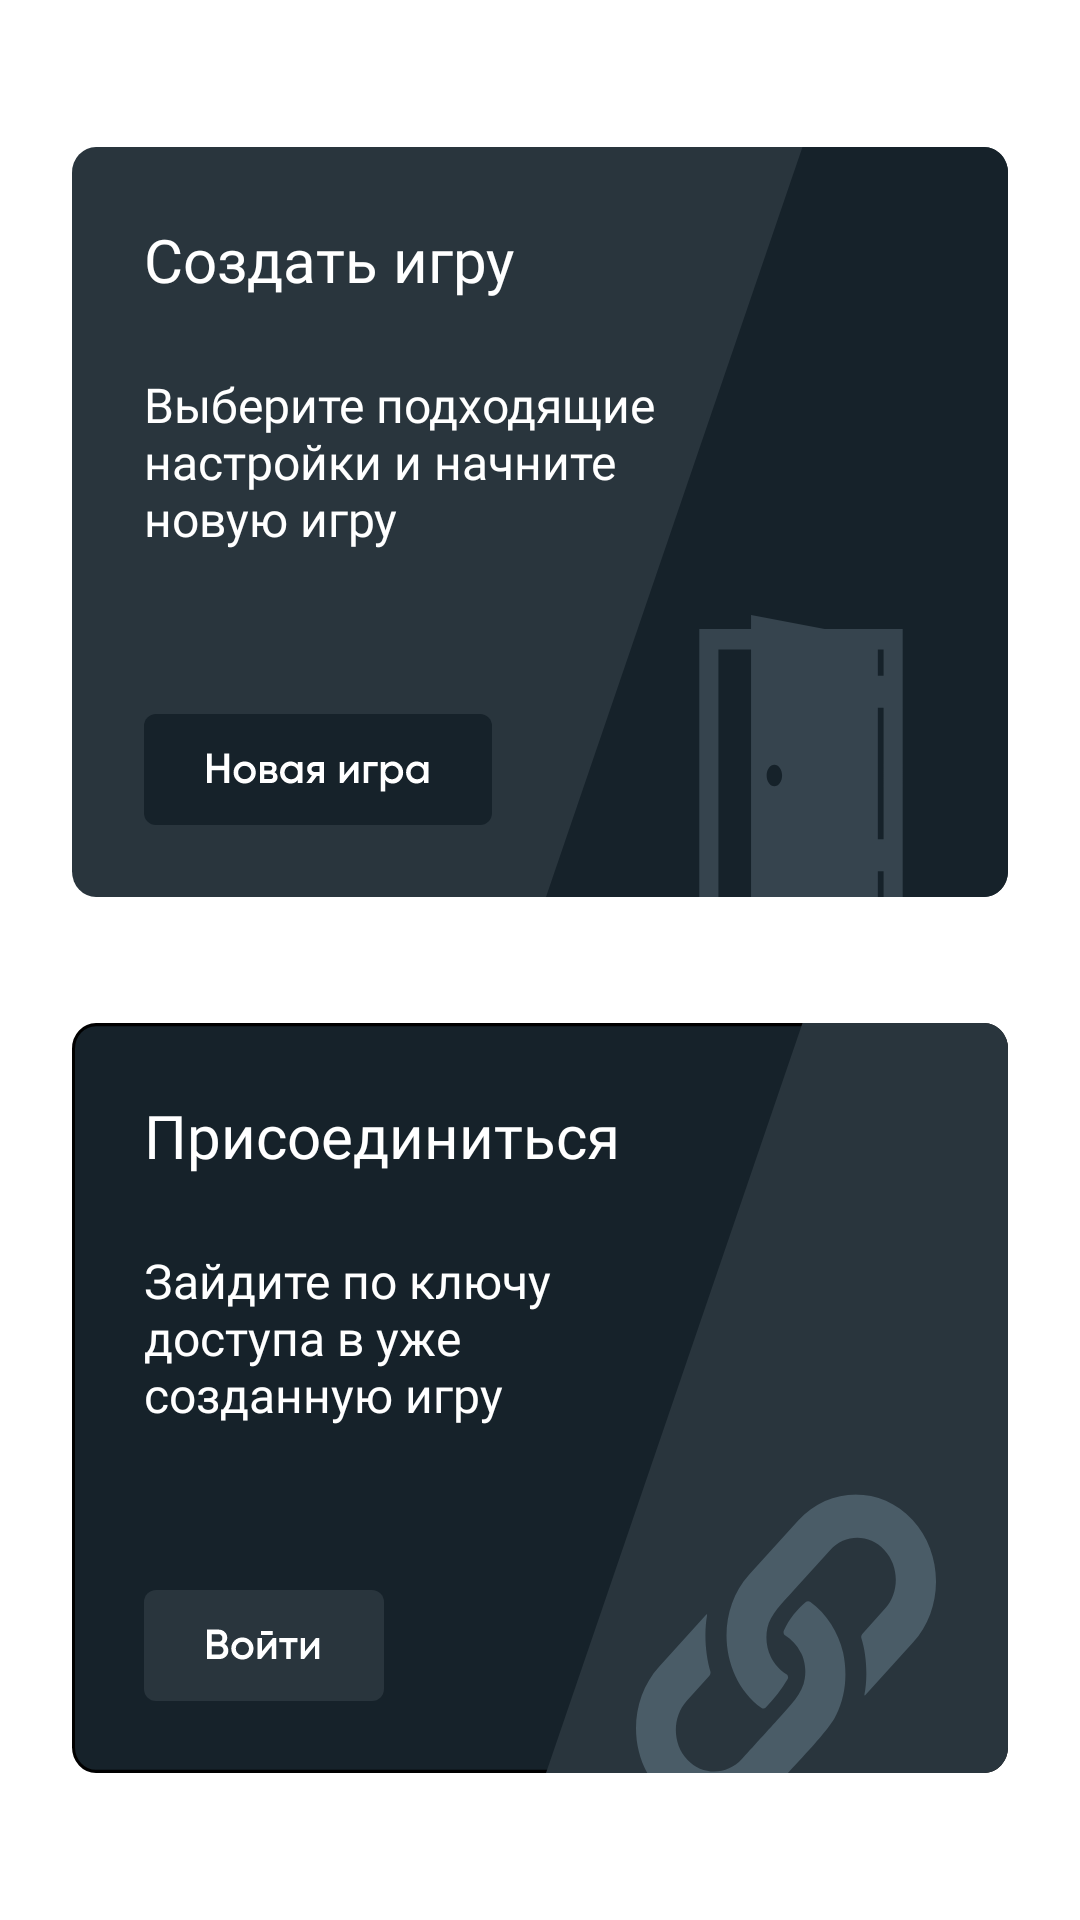

The Android layout XML behind this screen, and the referenced resources:
<!-- AndroidManifest.xml: application theme Theme.Bunker -->
<!-- res/layout/fragment_game.xml -->
<?xml version="1.0" encoding="utf-8"?>
<LinearLayout xmlns:android="http://schemas.android.com/apk/res/android"
    android:layout_width="match_parent"
    android:layout_height="match_parent"
    android:gravity="center"
    android:orientation="vertical">

    <androidx.constraintlayout.widget.ConstraintLayout xmlns:app="http://schemas.android.com/apk/res-auto"
        xmlns:tools="http://schemas.android.com/tools"
        android:layout_width="match_parent"
        android:layout_height="wrap_content"
        android:layout_gravity="fill_vertical"
        tools:context=".fragments.GameFragment">


        <View
            android:id="@+id/start_game_field"
            android:layout_width="match_parent"
            android:layout_height="250dp"
            android:layout_marginStart="@dimen/margin_twenty_four"
            android:layout_marginEnd="@dimen/margin_twenty_four"
            android:background="@drawable/ic_create_game_field"
            app:layout_constraintEnd_toEndOf="parent"
            app:layout_constraintStart_toStartOf="parent"
            app:layout_constraintTop_toTopOf="parent" />


        <TextView
            android:id="@+id/create_game"
            android:layout_width="wrap_content"
            android:layout_height="wrap_content"
            android:layout_margin="@dimen/margin_twenty_four"
            android:fontFamily="@font/gilroy_semi_bold"
            android:text="@string/create_game_id"
            android:textColor="@color/white"
            android:textSize="@dimen/text_twenty"
            app:layout_constraintStart_toStartOf="@id/start_game_field"
            app:layout_constraintTop_toTopOf="@id/start_game_field" />

        <TextView
            android:id="@+id/choose_settings_text"
            android:layout_width="@dimen/choose_settings_width"
            android:layout_height="wrap_content"
            android:layout_marginStart="@dimen/margin_twenty_four"
            android:layout_marginTop="@dimen/margin_twenty_four"
            android:layout_marginEnd="@dimen/margin_twenty_four"
            android:layout_marginBottom="@dimen/margin_twenty_four"
            android:fontFamily="@font/gilroy_regular"
            android:text="@string/choose_settings"
            android:textColor="@color/white"
            android:textSize="@dimen/text_sixteen"
            app:layout_constraintStart_toStartOf="@id/start_game_field"
            app:layout_constraintTop_toBottomOf="@id/create_game" />

        <ImageButton
            android:id="@+id/new_game_button"
            android:layout_width="wrap_content"
            android:layout_height="wrap_content"
            android:layout_marginStart="@dimen/margin_twenty_four"
            android:layout_marginBottom="@dimen/margin_twenty_four"
            android:padding="0dp"
            app:layout_constraintBottom_toBottomOf="@+id/start_game_field"
            app:layout_constraintStart_toStartOf="@id/start_game_field"
            app:srcCompat="@drawable/ic_new_game" />


        <View
            android:id="@+id/enter_game_field"
            android:layout_width="match_parent"
            android:layout_height="250dp"
            android:layout_marginStart="@dimen/margin_twenty_four"
            android:layout_marginTop="@dimen/margin_forty_two"
            android:layout_marginEnd="@dimen/margin_twenty_four"
            android:background="@drawable/ic_login"
            app:layout_constraintEnd_toEndOf="parent"
            app:layout_constraintStart_toStartOf="parent"
            app:layout_constraintTop_toBottomOf="@id/start_game_field" />

        <ImageButton
            android:id="@+id/enter_game_button"
            android:layout_width="wrap_content"
            android:layout_height="wrap_content"
            android:layout_marginStart="@dimen/margin_twenty_four"
            android:layout_marginBottom="@dimen/margin_twenty_four"
            android:padding="0dp"
            app:layout_constraintBottom_toBottomOf="@+id/enter_game_field"
            app:layout_constraintStart_toStartOf="@id/enter_game_field"
            app:srcCompat="@drawable/ic_login_btn" />

        <TextView
            android:id="@+id/enter_game_text"
            android:layout_width="@dimen/choose_settings_width"
            android:layout_height="wrap_content"
            android:layout_marginStart="@dimen/margin_twenty_four"
            android:layout_marginTop="@dimen/margin_twenty_four"
            android:layout_marginEnd="@dimen/margin_twenty_four"
            android:layout_marginBottom="@dimen/margin_twenty_four"
            android:fontFamily="@font/gilroy_regular"
            android:text="@string/connect_to_game_text"
            android:textColor="@color/white"
            android:textSize="@dimen/text_sixteen"
            app:layout_constraintStart_toStartOf="@id/enter_game_field"
            app:layout_constraintTop_toBottomOf="@id/connect" />

        <TextView
            android:id="@+id/connect"
            android:layout_width="wrap_content"
            android:layout_height="wrap_content"
            android:layout_margin="@dimen/margin_twenty_four"
            android:fontFamily="@font/gilroy_semi_bold"
            android:text="@string/connect"
            android:textColor="@color/white"
            android:textSize="@dimen/text_twenty"
            app:layout_constraintStart_toStartOf="@id/enter_game_field"
            app:layout_constraintTop_toTopOf="@id/enter_game_field" />

    </androidx.constraintlayout.widget.ConstraintLayout>
</LinearLayout>
<!-- resources referenced by this layout -->
<resources>
  <color name="white">#FFFFFFFF</color>
  <dimen name="choose_settings_width">180dp</dimen>
  <dimen name="margin_forty_two">42dp</dimen>
  <dimen name="margin_twenty_four">24dp</dimen>
  <dimen name="text_sixteen">16sp</dimen>
  <dimen name="text_twenty">20sp</dimen>
  <!-- drawable ic_create_game_field (drawable) -->
  <vector xmlns:android="http://schemas.android.com/apk/res/android"
      android:width="312dp"
      android:height="234dp"
      android:viewportWidth="312"
      android:viewportHeight="234">
    <path
        android:pathData="M8,0L304,0A8,8 0,0 1,312 8L312,226A8,8 0,0 1,304 234L8,234A8,8 0,0 1,0 226L0,8A8,8 0,0 1,8 0z"/>
    <path
        android:pathData="M8,0L304,0A8,8 0,0 1,312 8L312,226A8,8 0,0 1,304 234L8,234A8,8 0,0 1,0 226L0,8A8,8 0,0 1,8 0z"
        android:fillColor="#29353D"/>
    <path
        android:pathData="M243.5,0H304C308.418,0 312,3.582 312,8V226C312,230.418 308.418,234 304,234H158L243.5,0Z"
        android:fillColor="#16222A"/>
    <path
        android:pathData="M250.878,150.41L226.347,146V150.41H209.1V238.402H215.476V156.786H226.347V246L268.611,238.402V225.968H270.524V238.402H276.9V150.41H250.878ZM234.122,199.427C232.701,199.427 231.549,197.929 231.549,196.08C231.549,194.231 232.701,192.733 234.122,192.733C235.543,192.733 236.695,194.231 236.695,196.08C236.695,197.929 235.543,199.427 234.122,199.427ZM270.524,215.979H268.611V174.959H270.524V215.979ZM270.524,164.969H268.611V156.786H270.524V164.969Z"
        android:fillColor="#36444E"/>
  </vector>
  <!-- drawable ic_login: vector/xml drawable (drawable, 2938 chars, omitted) -->
  <!-- drawable ic_login_btn: vector/xml drawable (drawable, 2189 chars, omitted) -->
  <!-- drawable ic_new_game: vector/xml drawable (drawable, 4151 chars, omitted) -->
  <string name="choose_settings">Выберите подходящие настройки и начните новую игру</string>
  <string name="connect">Присоединиться</string>
  <string name="connect_to_game_text">Зайдите по ключу доступа в уже созданную игру</string>
  <string name="create_game_id">Создать игру</string>
  <style name="Theme.Bunker" parent="Theme.MaterialComponents.Light.NoActionBar">
          
          <item name="colorPrimary">@color/purple_500</item>
          <item name="colorPrimaryVariant">@color/purple_700</item>
          <item name="colorOnPrimary">@color/white</item>
          
          <item name="colorSecondary">@color/teal_200</item>
          <item name="colorSecondaryVariant">@color/teal_700</item>
          <item name="colorOnSecondary">@color/black</item>
          
          <item name="android:statusBarColor" tools:targetApi="l">?attr/colorPrimaryVariant</item>
          
          <item name="android:windowFullscreen">true</item>
      </style>
  <color name="purple_500">#FF6200EE</color>
  <color name="purple_700">#FF3700B3</color>
  <color name="teal_200">#FF03DAC5</color>
  <color name="teal_700">#FF018786</color>
  <color name="black">#FF000000</color>
</resources>
